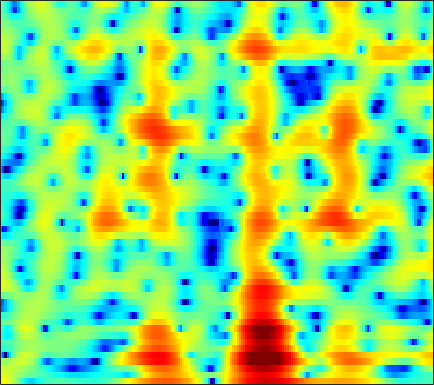

Data behind this chart, as committed beside it:
6.3521, 5.8826, 5.1752, 4.3665, 3.6859, 2.677, 1.5451, 0.60605, -0.77378, -2.3056, -3.9554, -5.2145, -6.7272, -7.6944, -7.8688, -7.4214, -6.5573, -5.8428, -4.962, -4.2251, -3.6339, -3.2733, -2.9009, -2.6336
4.458, 4.223, 3.864, 3.459, 3.127, 2.656, 2.158, 1.772, 1.254, 0.7398, 0.2442, -0.1075, -0.5451, -0.9459, -1.22, -1.556, -1.869, -2.095, -2.391, -2.697, -3.017, -3.272, -3.633, -4.018
3.553, 3.489, 3.382, 3.25, 3.135, 2.958, 2.752, 2.572, 2.297, 1.978, 1.609, 1.296, 0.8296, 0.3064, -0.1278, -0.7583, -1.438, -1.979, -2.728, -3.499, -4.272, -4.851, -5.615, -6.389
1.154, 1.066, 1.139, 1.431, 1.765, 2.279, 2.784, 3.108, 3.429, 3.593, 3.574, 3.425, 3.035, 2.403, 1.753, 0.6149, -0.8808, -2.28, -4.63, -7.668, -11.41, -13.83, -13.47, -10.95
-8.576, -13.01, -23.67, -11.56, -6.982, -3.221, -0.7422, 0.6046, 1.919, 2.815, 3.368, 3.584, 3.635, 3.426, 3.11, 2.479, 1.632, 0.8818, -0.2064, -1.254, -2.069, -2.409, -2.5, -2.267
-4.034, -4.06, -3.9, -3.459, -2.969, -2.175, -1.314, -0.6896, 0.06014, 0.6806, 1.156, 1.412, 1.629, 1.717, 1.707, 1.595, 1.391, 1.196, 0.9065, 0.6319, 0.3987, 0.2631, 0.1186, 0.01866
-2.551, -2.61, -2.576, -2.379, -2.12, -1.657, -1.106, -0.6658, -0.08801, 0.4301, 0.8559, 1.095, 1.301, 1.386, 1.381, 1.291, 1.125, 0.9634, 0.7138, 0.4592, 0.2299, 0.1022, -0.008944, -0.06616
-3.225, -4.497, -5.984, -6.332, -5.53, -3.709, -1.818, -0.5811, 0.7662, 1.781, 2.482, 2.817, 3.013, 2.92, 2.668, 2.117, 1.355, 0.6749, -0.2994, -1.209, -1.843, -2.025, -1.894, -1.467
-1.796, -3.327, -5.324, -5.889, -4.785, -2.446, -0.2311, 1.153, 2.6, 3.631, 4.287, 4.55, 4.605, 4.29, 3.787, 2.708, 1.072, -0.6217, -3.81, -9.05, -20.7, -15.65, -8.201, -4.878
-1.148, -1.196, -1.133, -0.8673, -0.5168, 0.1049, 0.8226, 1.369, 2.05, 2.611, 2.998, 3.153, 3.186, 3.008, 2.728, 2.136, 1.307, 0.5725, -0.4538, -1.398, -2.132, -2.465, -2.675, -2.793
-4.459, -4.109, -3.497, -2.76, -2.147, -1.302, -0.4734, 0.1135, 0.8101, 1.404, 1.876, 2.132, 2.33, 2.389, 2.359, 2.22, 1.964, 1.708, 1.311, 0.904, 0.4875, 0.1725, -0.2592, -0.7083
-12.42, -11.53, -9.318, -6.963, -5.385, -3.598, -2.142, -1.229, -0.2266, 0.5583, 1.176, 1.545, 1.911, 2.138, 2.229, 2.273, 2.245, 2.165, 1.981, 1.732, 1.432, 1.178, 0.8027, 0.4055
-13.99, -12.73, -9.569, -6.702, -4.971, -3.151, -1.76, -0.9428, -0.07808, 0.5768, 1.051, 1.339, 1.659, 1.916, 2.055, 2.174, 2.232, 2.239, 2.171, 1.987, 1.698, 1.414, 0.9525, 0.4111
-1.565, -1.371, -0.9551, -0.4479, -0.07478, 0.3462, 0.6367, 0.7498, 0.7796, 0.7107, 0.5997, 0.5107, 0.4813, 0.6385, 0.8722, 1.258, 1.625, 1.85, 2.052, 2.054, 1.817, 1.462, 0.7289, -0.3391
3.791, 3.694, 3.5, 3.227, 2.95, 2.453, 1.778, 1.115, -0.02412, -1.498, -3.33, -4.886, -6.617, -6.486, -5.092, -2.826, -0.912, 0.1658, 1.159, 1.713, 1.829, 1.623, 0.9518, -0.2449
4.797, 4.462, 3.888, 3.159, 2.51, 1.502, 0.3267, -0.6674, -2.213, -4.091, -6.345, -8.299, -10.84, -10.52, -8.207, -5.154, -2.754, -1.331, 0.0516, 0.9364, 1.398, 1.495, 1.308, 0.8209
4.296, 3.759, 2.847, 1.706, 0.7027, -0.8162, -2.474, -3.704, -5.105, -6.094, -6.453, -6.276, -5.651, -4.783, -3.916, -2.581, -1.314, -0.4676, 0.5292, 1.291, 1.797, 2.007, 2.068, 1.898
3.539, 2.918, 1.825, 0.3899, -0.9744, -3.286, -6.453, -9.742, -16.72, -20.91, -12.98, -9.682, -6.646, -4.435, -3.158, -1.721, -0.4414, 0.3518, 1.239, 1.942, 2.449, 2.698, 2.846, 2.776
2.401, 1.962, 1.161, 0.07896, -0.9177, -2.493, -4.293, -5.668, -7.117, -7.753, -7.252, -6.386, -5.157, -3.899, -2.945, -1.805, -0.7639, -0.00882, 0.8839, 1.632, 2.218, 2.534, 2.79, 2.838
1.563, 1.388, 0.9685, 0.3609, -0.1933, -1.018, -1.889, -2.56, -3.367, -4.013, -4.578, -4.806, -4.864, -4.713, -4.337, -3.444, -2.353, -1.47, -0.2803, 0.7706, 1.635, 2.134, 2.597, 2.829
0.9809, 0.863, 0.5749, 0.1975, -0.1442, -0.6822, -1.317, -1.888, -2.809, -3.89, -5.34, -6.785, -9.082, -11.62, -12.31, -9.805, -6.268, -4.06, -1.738, 0.03416, 1.352, 2.102, 2.798, 3.198
-0.8556, -1.161, -1.479, -1.669, -1.774, -1.936, -2.173, -2.408, -2.968, -3.747, -4.792, -5.971, -7.819, -9.618, -10.09, -8.02, -5.201, -3.225, -1.069, 0.5853, 1.807, 2.483, 3.112, 3.439
-5.92, -7.037, -7.34, -6.595, -5.8, -4.819, -4.102, -3.697, -3.318, -3.188, -3.041, -2.941, -2.85, -2.459, -2.063, -1.292, -0.2608, 0.5038, 1.483, 2.318, 2.938, 3.234, 3.42, 3.369
-11.4, -17.2, -16.14, -11.1, -8.87, -7.057, -5.914, -5.375, -4.67, -3.912, -3.196, -2.48, -1.468, -0.4994, 0.3315, 1.319, 2.223, 2.852, 3.526, 3.983, 4.184, 4.145, 3.784, 3.091
-2.998, -4.174, -5.314, -6.18, -6.72, -7.609, -8.585, -9.344, -10.05, -9.141, -7.303, -5.707, -3.356, -1.341, 0.01782, 1.658, 2.932, 3.727, 4.534, 5, 5.104, 4.939, 4.313, 3.153
-1.248, -2.297, -3.889, -5.637, -7.202, -9.778, -13.28, -16.71, -25.43, -22.51, -15.38, -11.46, -7.773, -4.51, -2.51, -0.3279, 1.516, 2.577, 3.651, 4.359, 4.688, 4.689, 4.388, 3.686
-2.34, -3.16, -4.451, -6.087, -7.552, -9.867, -12.69, -15.02, -18.84, -21.26, -19.02, -15.56, -10.77, -7.112, -4.769, -2.225, -0.2442, 0.9638, 2.2, 3.081, 3.648, 3.873, 3.945, 3.801
-3.568, -3.863, -4.492, -5.435, -6.319, -7.744, -9.565, -11.05, -13.37, -14.77, -13.89, -11.59, -8.563, -5.715, -3.985, -1.959, -0.3558, 0.6202, 1.662, 2.421, 2.943, 3.208, 3.395, 3.456
-4.126, -3.91, -3.896, -4.053, -4.288, -4.68, -5.103, -5.374, -5.554, -5.447, -4.941, -4.344, -3.269, -2.153, -1.28, -0.274, 0.6154, 1.146, 1.69, 2.048, 2.234, 2.299, 2.321, 2.299
-3.52, -3.274, -3.047, -2.875, -2.774, -2.635, -2.419, -2.261, -1.895, -1.513, -0.9682, -0.5663, 0.05362, 0.6375, 1.053, 1.519, 1.824, 1.942, 1.917, 1.667, 1.217, 0.7608, 0.1138, -0.4223
-3.151, -3.276, -3.3, -3.18, -2.933, -2.446, -1.849, -1.325, -0.6548, 0.08506, 0.7555, 1.28, 1.856, 2.397, 2.682, 2.96, 3.013, 2.893, 2.458, 1.639, 0.3213, -1.126, -3.924, -8.05
-6.024, -7.176, -8.294, -8.284, -7.545, -6.107, -4.639, -3.575, -2.297, -1.141, -0.1048, 0.6037, 1.467, 2.168, 2.612, 2.998, 3.197, 3.167, 2.874, 2.244, 1.207, 0.1457, -1.664, -3.566
-10.46, -14.28, -24.2, -22.24, -15.98, -11.89, -9.385, -8.065, -6.473, -5.125, -3.672, -2.698, -1.375, -0.2741, 0.4819, 1.262, 1.843, 2.134, 2.343, 2.344, 2.182, 2.01, 1.737, 1.56
-7.404, -8.804, -10.41, -11.39, -11.75, -12.05, -12.41, -12.72, -12.78, -11.37, -9.104, -7.204, -5.039, -3.132, -2.012, -0.7173, 0.2277, 0.8051, 1.394, 1.825, 2.159, 2.36, 2.604, 2.839
-4.241, -5.113, -6.343, -7.652, -8.823, -10.7, -13.59, -16.8, -24.97, -19.97, -12.93, -9.844, -6.745, -4.556, -3.257, -1.952, -0.9271, -0.3441, 0.2695, 0.7918, 1.272, 1.623, 2.143, 2.681
-2.013, -2.56, -3.368, -4.357, -5.165, -6.341, -7.558, -8.229, -8.848, -8.459, -7.468, -6.473, -5.09, -3.886, -3.066, -2.311, -1.787, -1.615, -1.554, -1.57, -1.439, -1.058, -0.1805, 1.01
-1.087, -1.179, -1.512, -2.026, -2.526, -3.335, -4.154, -4.795, -5.335, -5.593, -5.486, -4.979, -4.231, -3.3, -2.832, -2.337, -2.458, -2.908, -4.239, -6.794, -10.69, -11.59, -6.895, -2.57
-1.772, -1.382, -1.252, -1.476, -1.91, -2.836, -4.193, -5.63, -7.9, -10.53, -10.83, -9.284, -6.426, -4.291, -3.117, -2.185, -1.904, -2.105, -2.97, -4.36, -5.741, -5.735, -3.94, -1.417
-2.464, -1.982, -1.601, -1.605, -1.843, -2.523, -3.732, -5.069, -7.559, -10.74, -11.46, -9.011, -5.776, -3.287, -1.95, -0.811, -0.09204, 0.132, 0.188, 0.09781, 0.03842, 0.08558, 0.355, 0.843
-3.348, -2.836, -2.211, -1.752, -1.499, -1.342, -1.42, -1.553, -1.766, -1.88, -1.586, -1.141, -0.3809, 0.5097, 1.053, 1.649, 2.012, 2.125, 2.095, 1.839, 1.43, 1.002, 0.373, -0.2939
-6.962, -5.813, -4.319, -2.995, -2.112, -1.151, -0.376, 0.142, 0.666, 1.174, 1.663, 1.97, 2.441, 2.818, 3.037, 3.257, 3.265, 3.166, 2.816, 2.194, 1.224, 0.2278, -1.576, -4.194
-13.01, -10.52, -7.662, -5.249, -3.767, -2.092, -0.7371, 0.05288, 0.9546, 1.667, 2.196, 2.553, 2.921, 3.177, 3.344, 3.423, 3.383, 3.231, 2.835, 2.195, 1.228, 0.2742, -1.418, -3.643
-18.2, -13.96, -9.639, -6.395, -4.551, -2.587, -1.138, -0.2882, 0.5596, 1.141, 1.567, 1.822, 2.059, 2.307, 2.465, 2.642, 2.785, 2.809, 2.725, 2.45, 1.973, 1.469, 0.6227, -0.3603
-10.74, -8.823, -6.259, -4.108, -2.801, -1.481, -0.5517, -0.07536, 0.2279, 0.2632, 0.1131, -0.1055, -0.2809, -0.2146, 0.01375, 0.6164, 1.296, 1.794, 2.322, 2.633, 2.717, 2.619, 2.315, 1.836
-2.371, -2.014, -1.372, -0.7006, -0.2455, 0.1875, 0.3654, 0.249, -0.2056, -1.123, -2.663, -4.308, -6.937, -8.622, -7.304, -4.245, -1.618, -0.1143, 1.333, 2.3, 2.858, 3.066, 3.088, 2.857
0.3563, 0.4524, 0.6301, 0.7936, 0.8692, 0.8654, 0.6549, 0.3225, -0.389, -1.534, -3.288, -5.023, -7.947, -9.804, -8.461, -5.099, -2.353, -0.7964, 0.7277, 1.751, 2.366, 2.609, 2.666, 2.459
0.04521, 0.2495, 0.501, 0.6835, 0.7422, 0.7093, 0.5393, 0.3476, -0.05381, -0.5766, -1.135, -1.501, -1.891, -1.935, -1.641, -0.9646, -0.1298, 0.4828, 1.191, 1.68, 1.944, 1.972, 1.81, 1.425
-1.56, -0.9137, -0.2933, 0.07827, 0.214, 0.2321, 0.1432, 0.0382, -0.1116, -0.197, -0.1705, -0.1206, 0.06505, 0.3737, 0.6569, 1.046, 1.46, 1.715, 1.949, 2.029, 1.919, 1.706, 1.25, 0.6062
-2.118, -1.099, -0.3255, -0.06533, -0.1222, -0.4787, -0.9861, -1.377, -1.692, -1.566, -1.067, -0.5896, 0.2058, 0.9971, 1.501, 2.065, 2.498, 2.701, 2.787, 2.651, 2.252, 1.784, 0.9551, -0.06513
0.7203, 1.196, 1.371, 0.9666, 0.2657, -1.266, -3.627, -6.066, -8.893, -7.888, -4.874, -2.852, -0.781, 0.7166, 1.578, 2.52, 3.171, 3.49, 3.654, 3.464, 2.862, 2.113, 0.6255, -1.496
3.04, 3.102, 2.856, 2.159, 1.253, -0.524, -3.108, -5.662, -8.579, -8.12, -5.663, -4.06, -2.498, -1.264, -0.3493, 0.7549, 1.771, 2.404, 2.974, 3.133, 2.809, 2.183, 0.731, -1.644
2.838, 2.933, 2.777, 2.302, 1.755, 0.7467, -0.4604, -1.412, -2.594, -3.628, -4.621, -5.534, -6.903, -7.884, -7.536, -5.363, -2.778, -1.167, 0.4347, 1.44, 1.9, 1.917, 1.582, 0.9458
2.052, 2.213, 2.177, 1.887, 1.536, 0.9069, 0.1135, -0.5501, -1.621, -2.92, -4.635, -6.372, -9.63, -14.28, -14.54, -9.234, -5.1, -2.917, -0.8253, 0.5755, 1.458, 1.855, 2.1, 2.109
1.192, 1.21, 1.074, 0.7866, 0.4788, 0.0111, -0.528, -0.9663, -1.612, -2.311, -3.048, -3.56, -4.152, -4.367, -4.16, -3.334, -2.149, -1.218, -0.09379, 0.8178, 1.493, 1.843, 2.112, 2.179
0.4116, 0.1265, -0.3395, -0.865, -1.266, -1.771, -2.17, -2.4, -2.546, -2.562, -2.449, -2.299, -2.032, -1.647, -1.284, -0.6968, -0.05682, 0.4254, 1.016, 1.508, 1.863, 2.03, 2.123, 2.068
-0.2038, -0.9023, -1.977, -3.167, -4.048, -5.079, -5.654, -5.652, -5.102, -4.184, -3.154, -2.41, -1.441, -0.5617, 0.04951, 0.7537, 1.357, 1.735, 2.135, 2.399, 2.516, 2.509, 2.382, 2.135
-0.5081, -1.637, -3.492, -5.866, -8.175, -12.22, -16.48, -15.09, -10.49, -6.931, -4.323, -2.761, -1.073, 0.265, 1.078, 1.956, 2.617, 2.971, 3.266, 3.355, 3.248, 3.041, 2.601, 2.003
-0.4278, -1.687, -3.632, -5.933, -7.858, -10.53, -12.22, -11.65, -9.044, -6.143, -3.636, -2.034, -0.2523, 1.179, 2.045, 2.973, 3.624, 3.943, 4.136, 4.064, 3.714, 3.255, 2.36, 1.11
